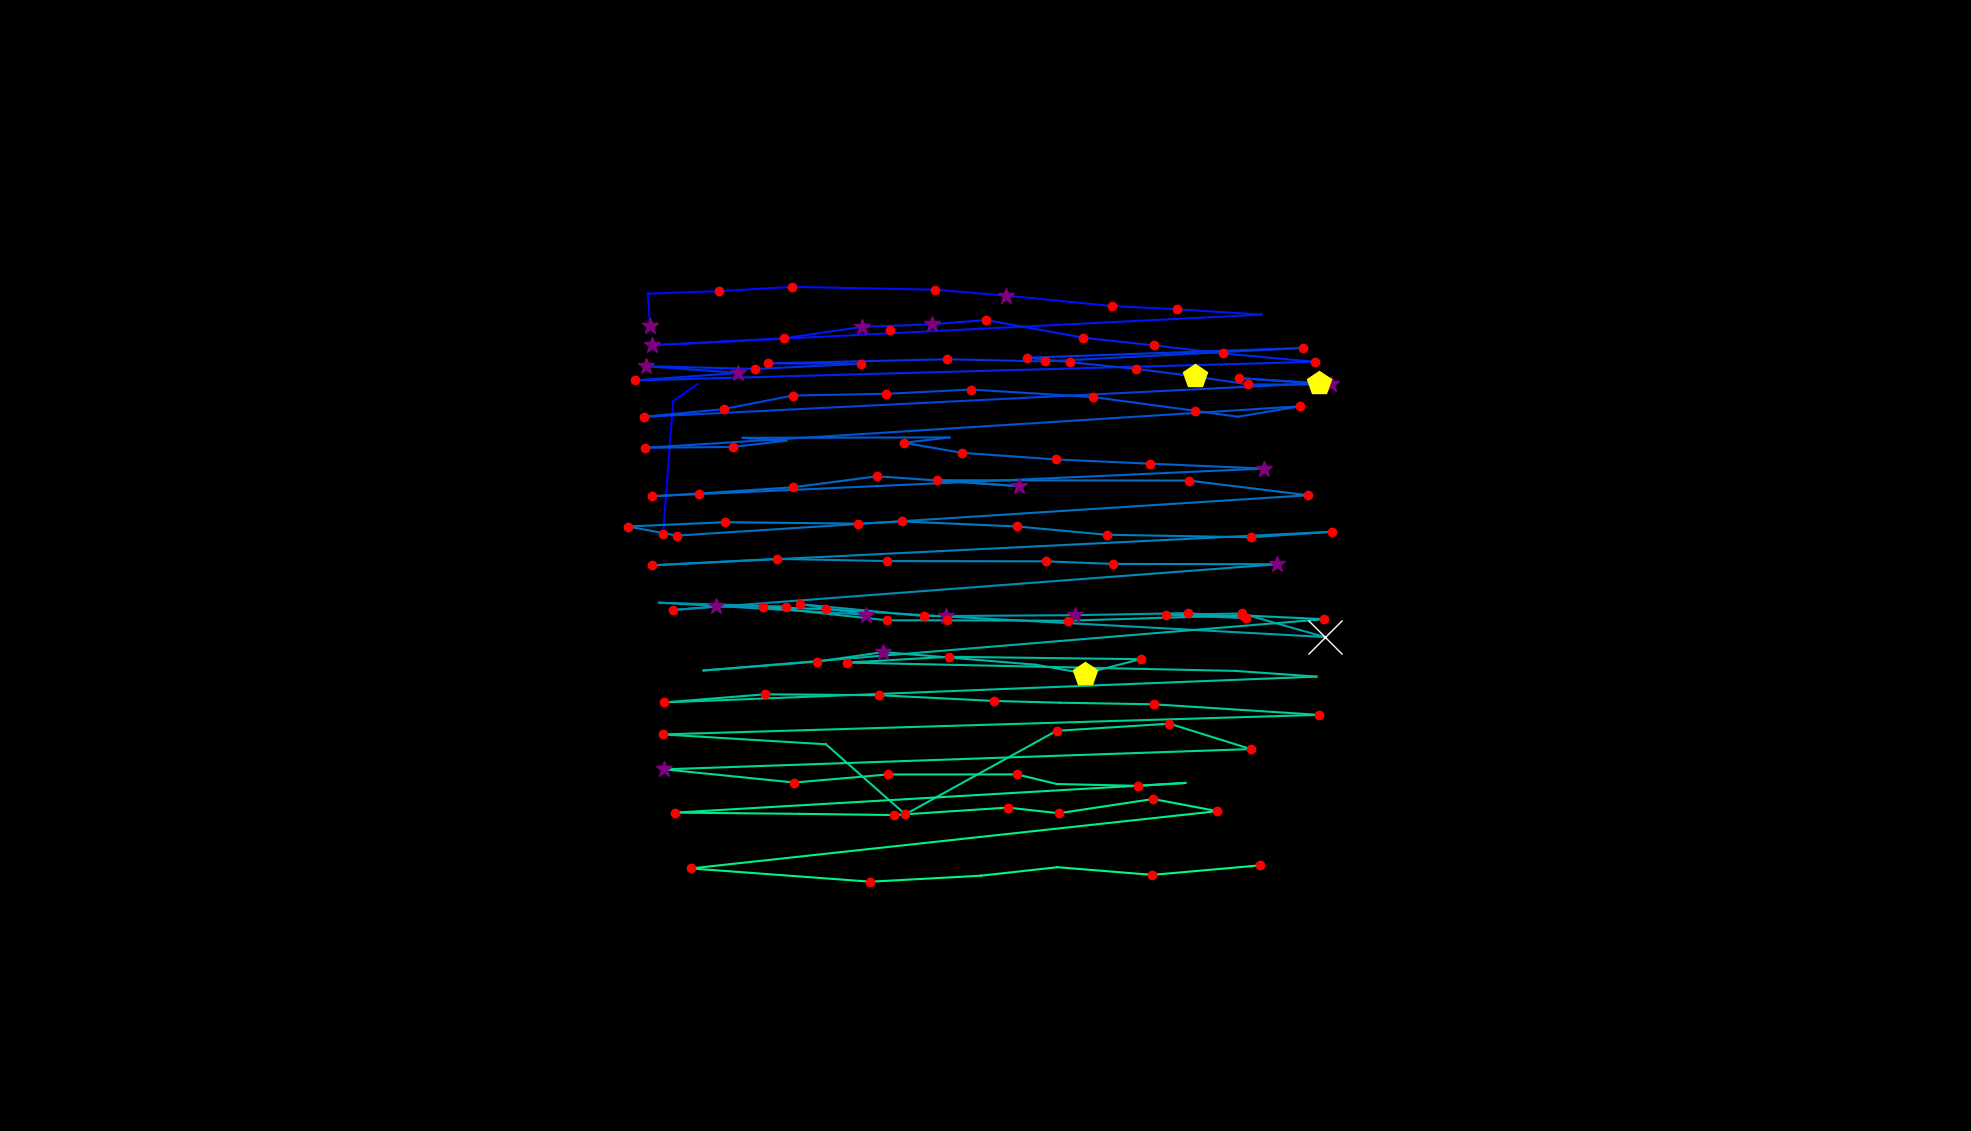

The data file committed next to this chart (first rows):
, fixation_id, timestamp, avg_gaze_x, avg_gaze_y, duration
0, 232.0, 65998, 861.1, 775.9, 120.5
1, 233.0, 66299, 874.2, 947.8, 36.15
2, 234.0, 66359, 905.7, 970.2, 36.15
3, 236.0, 66866, 1156, 1040, 180.8
4, 238.0, 67384, 1458, 1088, 72.3
5, 241.0, 68034, 844.5, 1045, 277.2
6, 242.0, 68360, 841.2, 1087, 0.0
7, 243.0, 68625, 933.8, 1091, 216.9
8, 244.0, 68938, 1029, 1096, 132.6
9, 245.0, 69167, 1214, 1093, 192.8
10, 246.0, 69384, 1306, 1085, 397.7
11, 247.0, 69806, 1444, 1071, 229
12, 248.0, 70059, 1528, 1067, 168.7
13, 249.0, 70252, 1639, 1060, 36.15
14, 250.0, 70481, 846.6, 1020, 253.1
15, 251.0, 70782, 1018, 1029, 192.8
16, 252.0, 70999, 1120, 1044, 313.3
17, 253.0, 71336, 1210, 1048, 265.1
18, 254.0, 71625, 1281, 1053, 144.6
19, 255.0, 71842, 1407, 1030, 120.5
20, 256.0, 72023, 1498, 1020, 156.7
21, 257.0, 72216, 1589, 1010, 132.6
22, 258.0, 72433, 1707, 998.9, 132.6
23, 259.0, 72662, 824.6, 974.8, 180.8
24, 260.0, 72903, 958.6, 984.5, 337.4
25, 261.0, 73264, 839.3, 993.3, 265.1
26, 262.0, 73553, 981, 989.7, 229
27, 263.0, 73867, 1118, 996.4, 192.8
28, 264.0, 74132, 998, 996.9, 192.8
29, 265.0, 74361, 1230, 1002, 180.8
30, 266.0, 74578, 1357, 999.5, 180.8
31, 267.0, 74855, 1693, 1017, 156.7
32, 268.0, 75132, 1334, 1004, 241
33, 269.0, 75397, 1389, 998.5, 241
34, 270.0, 75662, 1476, 989.7, 144.6
35, 271.0, 75831, 1552, 979.9, 494.1
36, 272.0, 76349, 1621, 969.5, 120.5
37, 273.0, 76493, 1729, 969.5, 349.5
38, 274.0, 76903, 1609, 977.8, 132.6
39, 275.0, 77060, 1713, 971.2, 409.7
40, 276.0, 77554, 836.4, 927.5, 180.8
41, 277.0, 77759, 940.1, 937.6, 216.9
42, 278.0, 78024, 1029, 955.1, 168.7
43, 279.0, 78229, 1151, 957.4, 168.7
44, 280.0, 78434, 1261, 963, 132.6
45, 281.0, 78638, 1419, 953.2, 180.8
46, 282.0, 78843, 1551, 935.4, 156.7
47, 283.0, 79024, 1607, 927.6, 108.5
48, 284.0, 79265, 1689, 941.2, 168.7
49, 285.0, 79530, 838.2, 887.3, 204.9
50, 286.0, 79759, 951.7, 888.4, 180.8
51, 287.0, 79964, 1021, 896.6, 108.5
52, 288.0, 80181, 964.6, 900.3, 108.5
53, 289.0, 80362, 1233, 900.7, 108.5
54, 290.0, 80494, 1174, 893.7, 241
55, 291.0, 80759, 1249, 880.8, 192.8
56, 292.0, 80988, 1371, 872.2, 120.5
57, 293.0, 81205, 1493, 866.6, 120.5
58, 294.0, 81350, 1641, 860.3, 373.6
59, 295.0, 81820, 847.2, 824.4, 216.9
... 86 more rows
